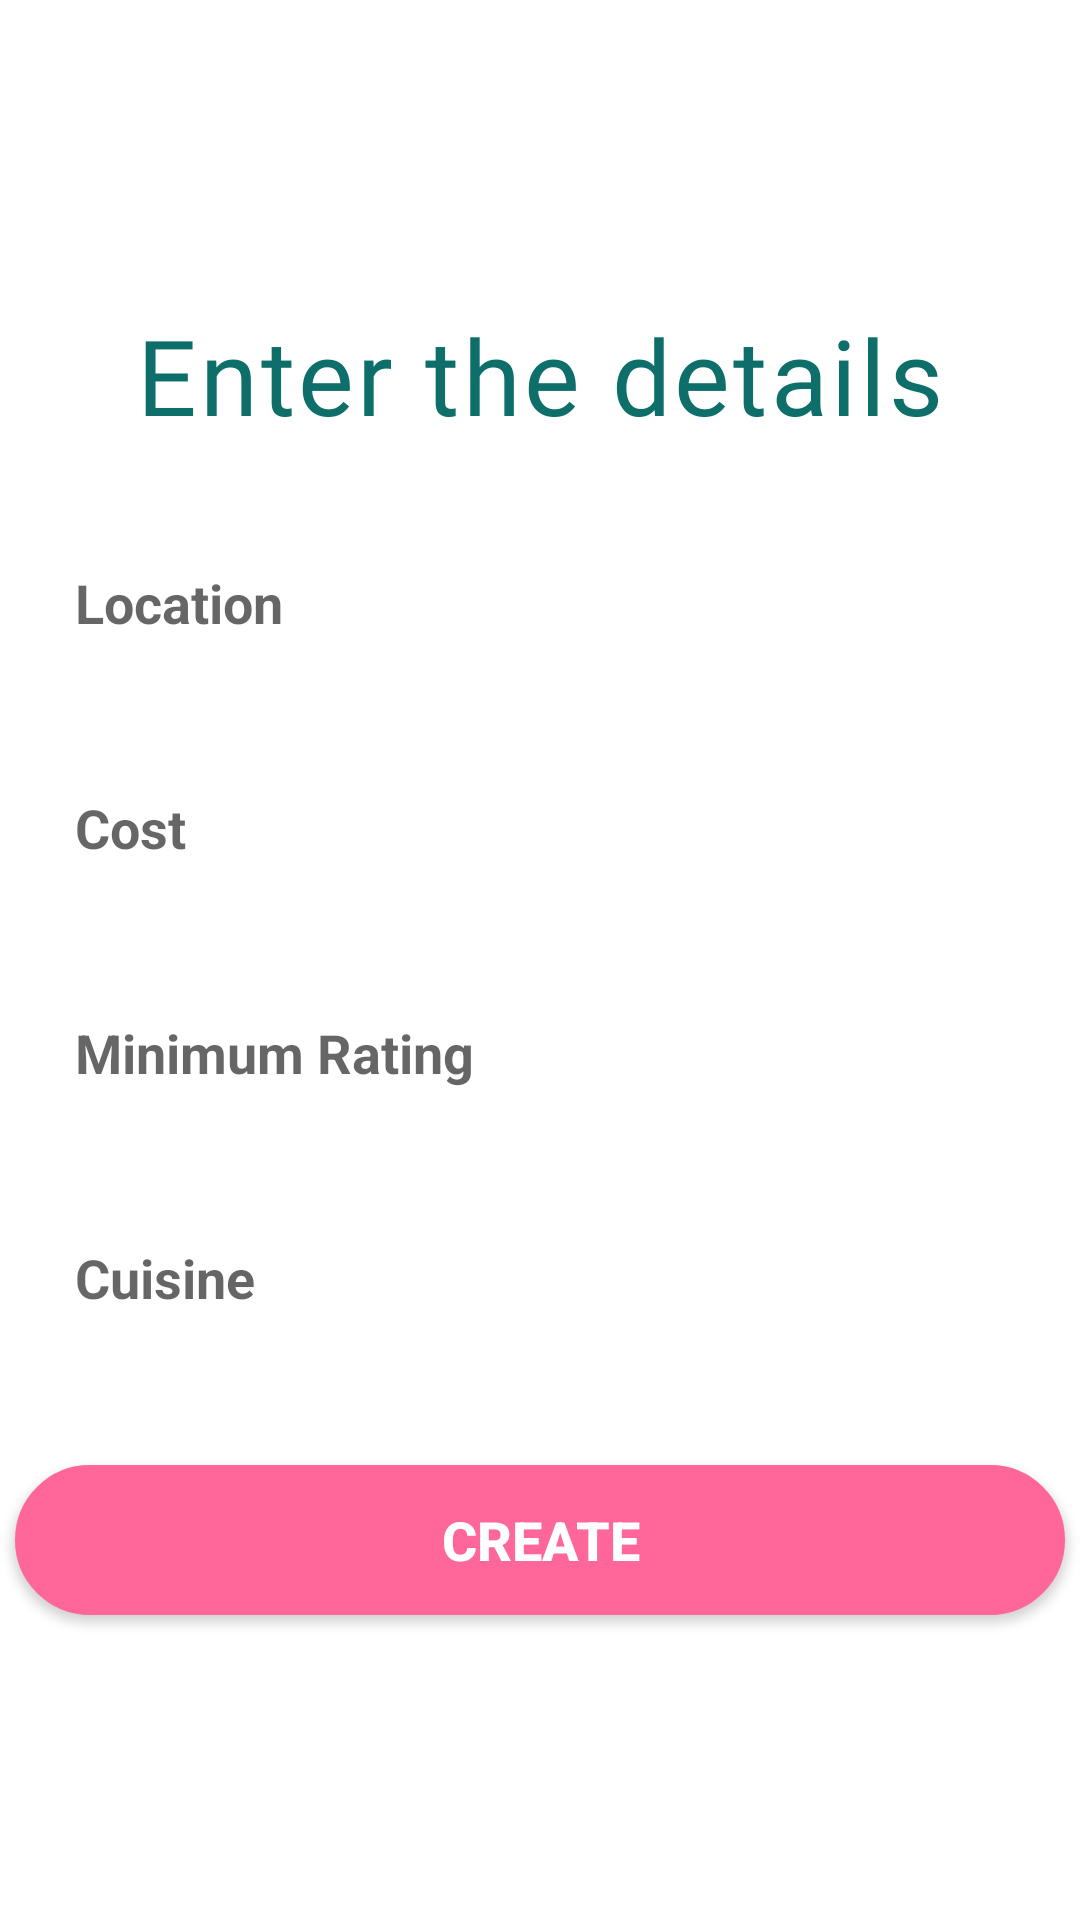

Reconstruct the res/layout file that produces this screen, plus the resources it refers to.
<!-- AndroidManifest.xml: application theme Theme.RecommenderApp -->
<!-- res/layout/activity_main.xml -->
<?xml version="1.0" encoding="utf-8"?>
<LinearLayout
    xmlns:android="http://schemas.android.com/apk/res/android"
    android:layout_width="match_parent"
    android:layout_height="match_parent"
    android:orientation="vertical"
    android:gravity="center">

    <TextView
        android:layout_width="wrap_content"
        android:layout_height="wrap_content"
        android:text="Enter the details"
        android:textColor="#0d6e6a"
        android:textSize="35dp"
        android:fontFamily="@font/font"
        android:letterSpacing="0.03"/>


    <EditText
        android:layout_width="350dp"
        android:layout_height="45dp"
        android:background="@drawable/forget"
        android:hint="Location"
        android:id="@+id/location"
        android:textColor="#0d6e6a"
        android:textStyle="bold"
        android:textSize="18dp"
        android:layout_marginTop="30dp"
        android:paddingLeft="20dp"/>

    <EditText
        android:layout_width="350dp"
        android:layout_height="45dp"
        android:background="@drawable/forget"
        android:hint="Cost"
        android:id="@+id/cost"
        android:textColor="#0d6e6a"
        android:textStyle="bold"
        android:textSize="18dp"
        android:layout_marginTop="30dp"
        android:paddingLeft="20dp"/>


    <EditText
        android:layout_width="350dp"
        android:layout_height="45dp"
        android:background="@drawable/forget"
        android:hint="Minimum Rating"
        android:id="@+id/rating"
        android:textColor="#0d6e6a"
        android:textStyle="bold"
        android:textSize="18dp"
        android:layout_marginTop="30dp"
        android:paddingLeft="20dp"/>

    <EditText
        android:layout_width="350dp"
        android:layout_height="45dp"
        android:background="@drawable/forget"
        android:hint="Cuisine"
        android:id="@+id/cuisine"
        android:textColor="#0d6e6a"
        android:textStyle="bold"
        android:textSize="18dp"
        android:layout_marginTop="30dp"
        android:paddingLeft="20dp"/>

    <Button
        android:layout_width="350dp"
        android:layout_height="50dp"
        android:background="@drawable/button"
        android:text="Create"
        android:textSize="18dp"
        android:id="@+id/submit"
        android:textStyle="bold"
        android:textColor="#FFF"
        android:layout_marginTop="40dp"/>

</LinearLayout>
<!-- resources referenced by this layout -->
<resources>
  <!-- drawable button (drawable) -->
  <shape xmlns:android="http://schemas.android.com/apk/res/android">
          <solid android:color="#FF6699" />
      <stroke android:width="1dp" android:color="#FF6699" />
      <padding android:left="10dp" android:top="10dp" android:right="10dp" android:bottom="10dp" />
      <corners android:radius="40dp" />
  </shape>
  <style name="Theme.RecommenderApp" parent="Theme.MaterialComponents.DayNight.DarkActionBar">
          
          <item name="colorPrimary">@color/purple_500</item>
          <item name="colorPrimaryVariant">@color/purple_700</item>
          <item name="colorOnPrimary">@color/white</item>
          
          <item name="colorSecondary">@color/teal_200</item>
          <item name="colorSecondaryVariant">@color/teal_700</item>
          <item name="colorOnSecondary">@color/black</item>
          
          <item name="android:statusBarColor" tools:targetApi="l">?attr/colorPrimaryVariant</item>
          
      </style>
  <color name="purple_500">#2ec4b6</color>
  <color name="purple_700">#FF3700B3</color>
  <color name="white">#FFFFFFFF</color>
  <color name="teal_200">#FF03DAC5</color>
  <color name="teal_700">#FF018786</color>
  <color name="black">#FF000000</color>
</resources>
